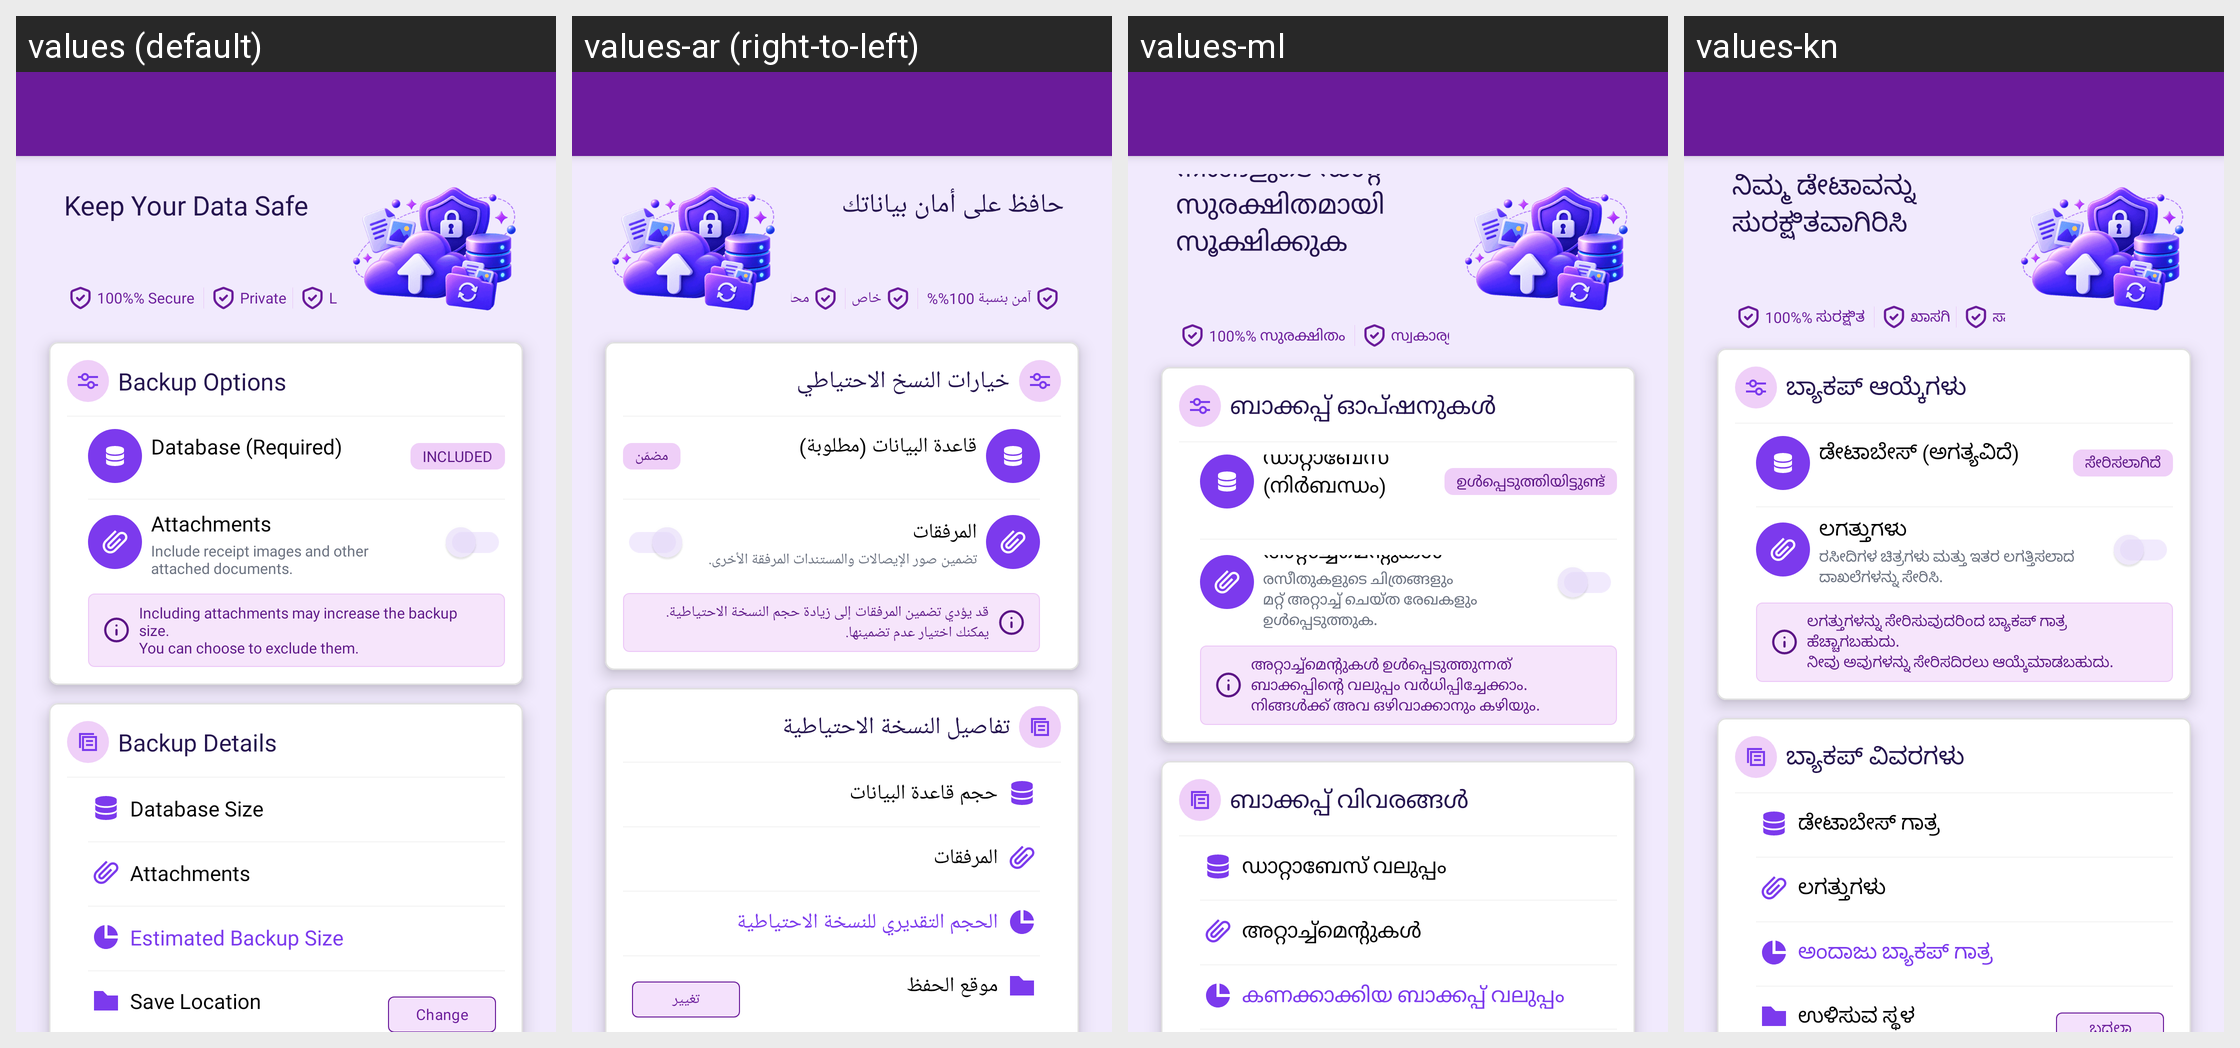

The Android screen above is rendered under several locales of the same app. Produce the string resources it draws, with the default and per-locale values.
Android screen res/layout/activity_backup_now.xml rendered under 4 locales, left to right: values (default), values-ar (right-to-left), values-ml, values-kn. Device: Nexus 5 (rendered at 1080×1920; each locale shown at half size, 540×960, under a caption strip naming it); theme Theme.MoneyTracker.
Other locales in the repository, not shown: values-bn, values-cs, values-de, values-el, values-es, values-fa, values-fr, values-hi, values-in, values-it, values-ja, values-ko, values-ms, values-pl, values-pt-rBR, values-ro, values-ru, values-ta-rIN, values-te, values-th, values-tr, values-uk, values-vi, values-zh-rCN, values-zh-rTW.
Strings drawn on this screen, with the default value and each locale's value (text and hints the layout hard-codes, and strings that could not be matched under every locale, appear in the picture but are not listed):

keep_data_safe
  values: Keep Your Data Safe
  values-ar: حافظ على أمان بياناتك
  values-ml: നിങ്ങളുടെ ഡാറ്റ സുരക്ഷിതമായി സൂക്ഷിക്കുക
  values-kn: ನಿಮ್ಮ ಡೇಟಾವನ್ನು ಸುರಕ್ಷಿತವಾಗಿರಿಸಿ

secure_100
  values: 100%% Secure
  values-ar: آمن بنسبة 100%%
  values-ml: 100%% സുരക്ഷിതം
  values-kn: 100%% ಸುರಕ್ಷಿತ

text_private
  values: Private
  values-ar: خاص
  values-ml: സ്വകാര്യം
  values-kn: ಖಾಸಗಿ

backup_options
  values: Backup Options
  values-ar: خيارات النسخ الاحتياطي
  values-ml: ബാക്കപ്പ് ഓപ്ഷനുകൾ
  values-kn: ಬ್ಯಾಕಪ್ ಆಯ್ಕೆಗಳು

database_required
  values: Database (Required)
  values-ar: قاعدة البيانات (مطلوبة)
  values-ml: ഡാറ്റാബേസ് (നിർബന്ധം)
  values-kn: ಡೇಟಾಬೇಸ್ (ಅಗತ್ಯವಿದೆ)

included
  values: Included
  values-ar: مضمّن
  values-ml: ഉൾപ്പെടുത്തിയിട്ടുണ്ട്
  values-kn: ಸೇರಿಸಲಾಗಿದೆ

attachments
  values: Attachments
  values-ar: المرفقات
  values-ml: അറ്റാച്ച്മെന്റുകൾ
  values-kn: ಲಗತ್ತುಗಳು

attachments_desc
  values: Include receipt images and other attached documents.
  values-ar: تضمين صور الإيصالات والمستندات المرفقة الأخرى.
  values-ml: രസീതുകളുടെ ചിത്രങ്ങളും മറ്റ് അറ്റാച്ച് ചെയ്ത രേഖകളും ഉൾപ്പെടുത്തുക.
  values-kn: ರಸೀದಿಗಳ ಚಿತ್ರಗಳು ಮತ್ತು ಇತರ ಲಗತ್ತಿಸಲಾದ ದಾಖಲೆಗಳನ್ನು ಸೇರಿಸಿ.

attachment_hint
  values: Including attachments may increase the backup size.
      You can choose to exclude them.
  values-ar: قد يؤدي تضمين المرفقات إلى زيادة حجم النسخة الاحتياطية.
      يمكنك اختيار عدم تضمينها.
  values-ml: അറ്റാച്ച്മെന്റുകൾ ഉൾപ്പെടുത്തുന്നത് ബാക്കപ്പിന്റെ വലുപ്പം വർധിപ്പിച്ചേക്കാം.
      നിങ്ങൾക്ക് അവ ഒഴിവാക്കാനും കഴിയും.
  values-kn: ಲಗತ್ತುಗಳನ್ನು ಸೇರಿಸುವುದರಿಂದ ಬ್ಯಾಕಪ್ ಗಾತ್ರ ಹೆಚ್ಚಾಗಬಹುದು.
      ನೀವು ಅವುಗಳನ್ನು ಸೇರಿಸದಿರಲು ಆಯ್ಕೆಮಾಡಬಹುದು.

backup_details
  values: Backup Details
  values-ar: تفاصيل النسخة الاحتياطية
  values-ml: ബാക്കപ്പ് വിവരങ്ങൾ
  values-kn: ಬ್ಯಾಕಪ್ ವಿವರಗಳು

database_size
  values: Database Size
  values-ar: حجم قاعدة البيانات
  values-ml: ഡാറ്റാബേസ് വലുപ്പം
  values-kn: ಡೇಟಾಬೇಸ್ ಗಾತ್ರ

estimated_backup
  values: Estimated Backup Size
  values-ar: الحجم التقديري للنسخة الاحتياطية
  values-ml: കണക്കാക്കിയ ബാക്കപ്പ് വലുപ്പം
  values-kn: ಅಂದಾಜು ಬ್ಯಾಕಪ್ ಗಾತ್ರ
